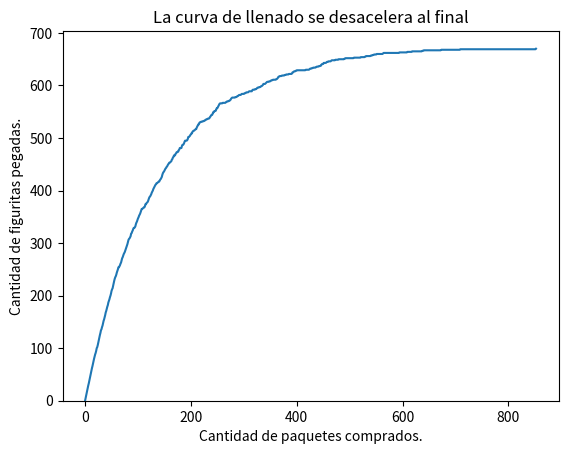

This figure's Python source:
# -*- coding: utf-8 -*-
"""
Created on Mon Sep  6 09:16:31 2021

@author: User

"""
import random
import numpy as np
import matplotlib.pyplot as plt
from collections import Counter
import matplotlib.pyplot as plt

def crear_album(figus_total):
    
    
    figuritas = np.zeros(figus_total)
      
    return figuritas

def album_incompleto(A):
    
    if (sum(A)/len(A)) < 1:
        return True
    else:
        return False


def comprar_figu(figus_total):

    figurita = random.randint(1,figus_total)
    
    return figurita

# Cantidad de compras
def cuantas_figus(figus_total):
  #genere un álbum nuevo, simule su llenado y devuelva la cantidad de figuritas que se debieron comprar para completarlo  
    album = crear_album(figus_total)
    compra = 0
    while album_incompleto(album):
        figura = comprar_figu(figus_total)
        compra += 1
        album[figura-1] = 1
    return compra
        
       
def experimento_figus(n_repeticiones, figus_total):
    
    lista =  []
    promedio = 0
    i = 0
    while i < n_repeticiones:
        lista.append(cuantas_figus(figus_total))
        i += 1
    promedio = sum(lista)/n_repeticiones
    
    return promedio

def comprar_paquete(figus_total, figus_paquete):

    #random.seed(figus_total)

    paquete=[]
    for i in range(figus_paquete):
        paquete.append(random.randint(1,figus_total)) 
    
    return paquete

def cuantos_paquetes(figus_total, figus_paquete):
    
    album = crear_album(figus_total)
    compra = 0
    while album_incompleto(album):
        figura = comprar_paquete(figus_total, figus_paquete)
        for k, i in enumerate(figura):
            album[i-1] = 1
        compra += 1
            
    return compra


def experimento_paquetes(n_repeticiones, figus_total, figus_paquete):
    
    conta =  Counter()
    promedio = 0
    i = 0
    while i < n_repeticiones:
        lista = cuantos_paquetes(figus_total, figus_paquete)
        conta['paquetes'] += lista
        i += 1
    #print(conta)
    promedio = conta['paquetes']/n_repeticiones
    
    return promedio

def calcular_historia_figus_pegadas(figus_total, figus_paquete):
    album = crear_album(figus_total)
    historia_figus_pegadas = [0]
    while album_incompleto(album):
        paquete = comprar_paquete(figus_total, figus_paquete)
        while paquete:
            album[paquete.pop()-1] = 1
        figus_pegadas = (album>0).sum()
        historia_figus_pegadas.append(figus_pegadas)        
    return historia_figus_pegadas


figus_total = 670
figus_paquete = 5

plt.plot(calcular_historia_figus_pegadas(figus_total, figus_paquete))
plt.xlabel("Cantidad de paquetes comprados.")
plt.ylabel("Cantidad de figuritas pegadas.")
plt.title("La curva de llenado se desacelera al final")
plt.show()

# Ejercicio 5.21: Plotear el histograma
plt.hist(cuantos_paquetes(100, 20),bins=4)
plt.show() #el show no hace falta en algunos entornos. A veces lo omitiremos.


'''
#%%
print( experimento_paquetes(100, 30, 10))
#%%
print(cuantos_paquetes(100, 20))
#%%
print(experimento_figus(100, 20))

#%%
print(comprar_paquete(50, 20))
#%%
print(cuantas_figus(10))

#%%
album = (crear_album(10))

#%%
print(album_incompleto(album))

#%%
print(comprar_figu(10))
#%%
figus_total = 670
figus_paquete = 5

plt.plot(calcular_historia_figus_pegadas(figus_total, figus_paquete))
plt.xlabel("Cantidad de paquetes comprados.")
plt.ylabel("Cantidad de figuritas pegadas.")
plt.title("La curva de llenado se desacelera al final")
plt.show()

#%%
'''